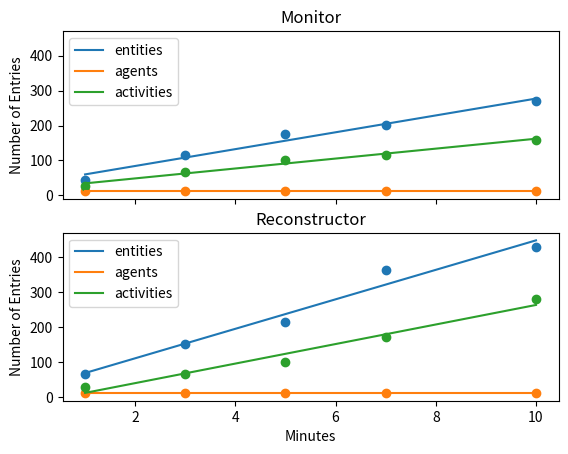

Python code for this plot:
import matplotlib.pyplot as plt
import numpy as np

monitor_agents = [13, 13, 13, 13, 13]
monitor_entities = [45, 116, 175, 201, 270]
monitor_activities = [27, 67, 101, 115, 160]
times_monitor = [1, 3, 5, 7, 10]

reconstructor_agents = [11, 11, 11, 11, 11]
reconstructor_entities = [67, 152, 216, 365, 430]
reconstructor_activities = [28, 67, 100, 171, 280]
times_reconstructor = [1, 3, 5, 7, 10]

fig, (ax1, ax2) = plt.subplots(2, sharex='all', sharey='all')

ax1.scatter(times_monitor, monitor_entities)
ax1.scatter(times_monitor, monitor_agents)
ax1.scatter(times_monitor, monitor_activities)
ax1.plot(np.unique(times_monitor),
         np.poly1d(np.polyfit(times_monitor, monitor_entities, 1))(np.unique(times_monitor)),
         label="entities")
ax1.plot(np.unique(times_monitor),
         np.poly1d(np.polyfit(times_monitor, monitor_agents, 1))(np.unique(times_monitor)),
         label="agents")
ax1.plot(np.unique(times_monitor),
         np.poly1d(np.polyfit(times_monitor, monitor_activities, 1))(np.unique(times_monitor)),
         label="activities")

ax1.set_title("Monitor")
ax1.legend()

ax2.scatter(times_reconstructor, reconstructor_entities)
ax2.scatter(times_reconstructor, reconstructor_agents)
ax2.scatter(times_reconstructor, reconstructor_activities)
ax2.plot(np.unique(times_reconstructor),
         np.poly1d(np.polyfit(times_reconstructor, reconstructor_entities, 1))(np.unique(times_reconstructor)),
         label="entities")
ax2.plot(np.unique(times_reconstructor),
         np.poly1d(np.polyfit(times_reconstructor, reconstructor_agents, 1))(np.unique(times_reconstructor)),
         label="agents")
ax2.plot(np.unique(times_reconstructor),
         np.poly1d(np.polyfit(times_reconstructor, reconstructor_activities, 1))(np.unique(times_reconstructor)),
         label="activities")

ax2.set_title("Reconstructor")
ax2.legend()

plt.xlabel("Minutes")
ax1.set_ylabel("Number of Entries")
ax2.set_ylabel("Number of Entries")

plt.savefig(f"sizes.png")
